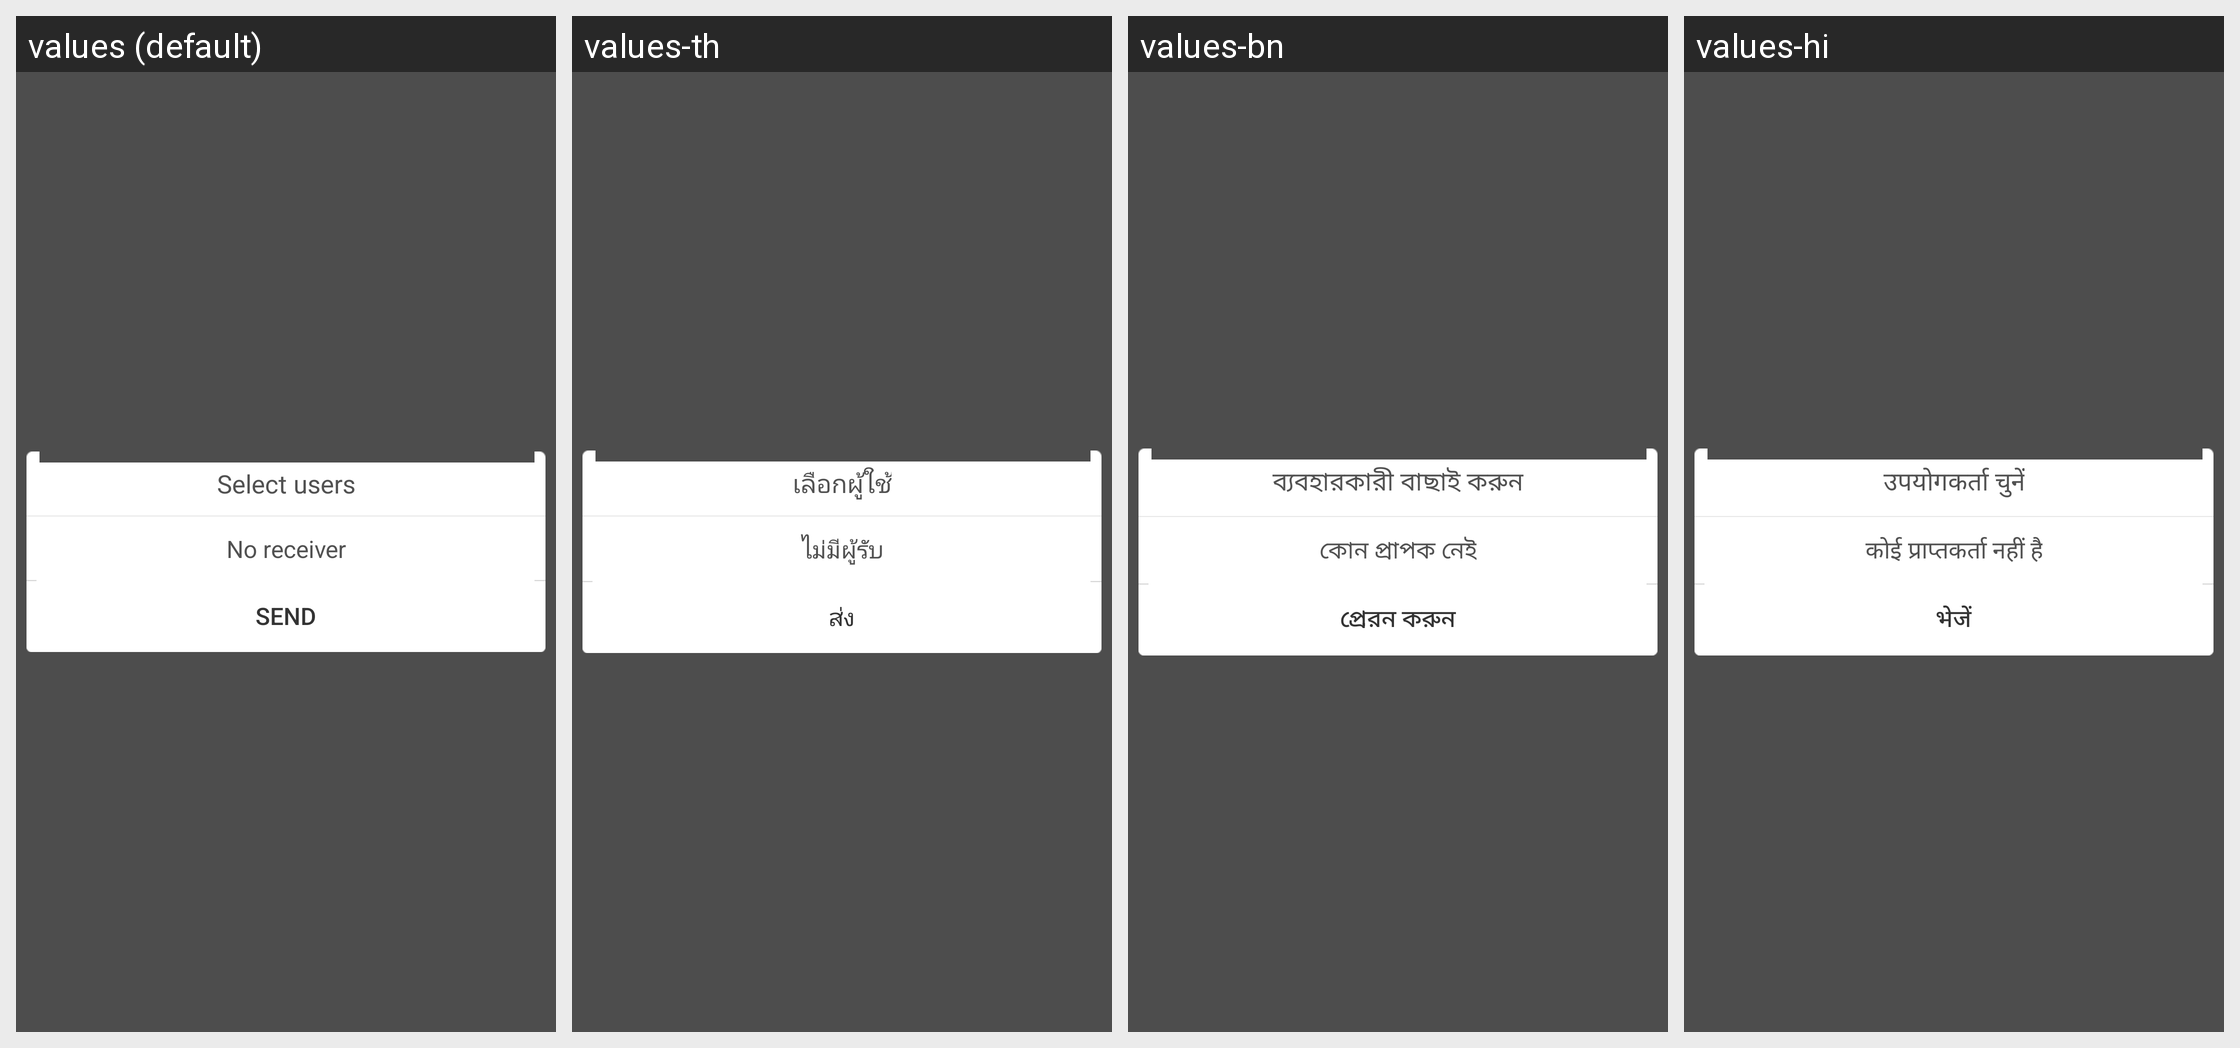

Here is an Android app screen in its default locale and in the app's own translations. Write out the translated-string differences for the strings that appear on this screen.
Android screen res/layout/share_user_dialog_fragment.xml rendered under 4 locales, left to right: values (default), values-th, values-bn, values-hi. Device: Nexus 5 (rendered at 1080×1920; each locale shown at half size, 540×960, under a caption strip naming it); theme Theme.MaterialComponents.DayNight.NoActionBar.
Other locales in the repository, not shown: values-ar, values-bg, values-cs, values-de, values-el, values-es, values-et, values-fa, values-fi, values-fr, values-hr, values-hu, values-in, values-it, values-iw, values-ja, values-ko, values-lt, values-lv, values-ms, values-pl, values-pt-rBR, values-pt-rPT, values-ro, values-ru, values-sk, values-sl, values-sr, values-tr, values-uk, values-vi, values-zh-rCN, values-zh-rHK, values-zh-rTW.
Strings drawn on this screen, with the default value and each locale's value (text and hints the layout hard-codes, and strings that could not be matched under every locale, appear in the picture but are not listed):

share_discover_progress_user_fragment_title
  values: Select users
  values-th: เลือกผู้ใช้
  values-bn: ব্যবহারকারী বাছাই করুন
  values-hi: उपयोगकर्ता चुनें

share_discover_progress_user_fragment_no_user
  values: No receiver
  values-th: ไม่มีผู้รับ
  values-bn: কোন প্রাপক নেই
  values-hi: कोई प्राप्तकर्ता नहीं है

common_operate_send
  values: Send
  values-th: ส่ง
  values-bn: প্রেরন করুন
  values-hi: भेजें
